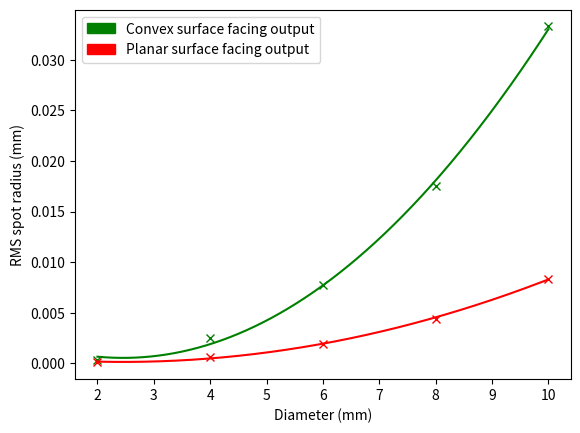

The script that saved this image:
"""
A script that stores the RMS spot radius data from both orientations of the
plano-convex lens for different ray bundle diameters. The data is plot, with
the trends being modelled as quadratic. The models' parameters are optimised
and their errors calculated. The optimised models are graphed with the raw data.

[redacted]
"""

import numpy as np
import matplotlib.pyplot as plt
import matplotlib.patches as mpatches


#arrays to store diameter and respective RMS spot radius data
diameter = np.array([2,4,6,8,10])
pc = np.array([3.66e-4,2.47e-3,7.70e-3,1.75e-2,3.33e-2])
cp = np.array([9.24e-5,6.23e-4,1.94e-3,4.40e-3,8.36e-3])


#plots data in graph
plt.plot(diameter,pc,'x',color='green')
plt.plot(diameter,cp,'x',color='red')

#data fitted as a quadratic function
pc_opt, pc_cov = np.polyfit(diameter,pc,2,cov=True)
cp_opt, cp_cov = np.polyfit(diameter,cp,2,cov=True)

#calculation of quadratic parameters' errors
pc_param_errors = np.sqrt(np.diag(pc_cov))
cp_param_errors = np.sqrt(np.diag(cp_cov))


#generated x and y data for the quadratic model
x = np.linspace(2,10,1000)
pc_y = pc_opt[0]*x*x + pc_opt[1]*x + pc_opt[2]
cp_y = cp_opt[0]*x*x + cp_opt[1]*x + cp_opt[2]

#quadratic model plotted on same graph as raw data
plt.plot(x,pc_y,color='green')
plt.plot(x,cp_y,color='red')

#axis titles and legend added to graph
plt.xlabel('Diameter (mm)')
plt.ylabel('RMS spot radius (mm)')
green_patch = mpatches.Patch (color = 'green', label = 'Convex surface facing output')
red_patch = mpatches.Patch (color = 'red', label = 'Planar surface facing output')
plt.legend(handles=[green_patch]+[red_patch])
plt.show()